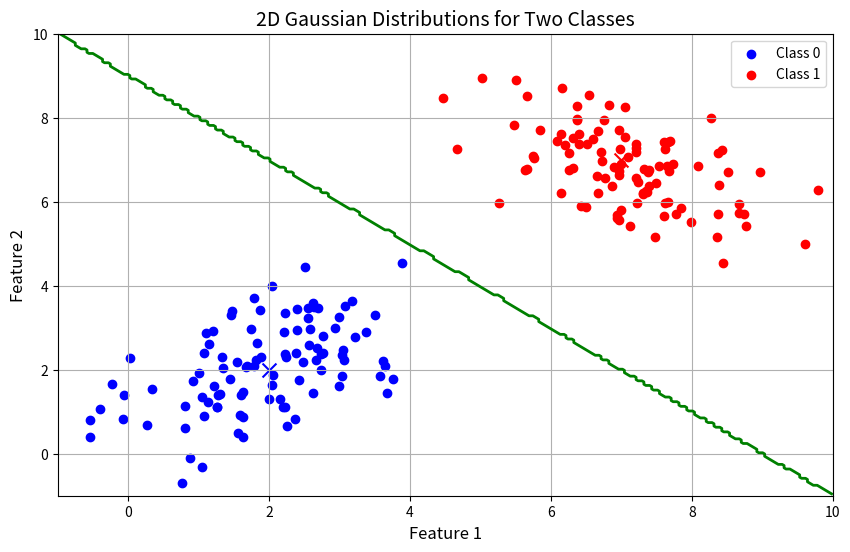

Source code (Python):
import numpy as np
import matplotlib.pyplot as plt
from scipy.stats import multivariate_normal

# 2개의 클래스 데이터 생성 (각 클래스는 2D 가우시안 분포를 따릅니다)
np.random.seed(0)

# 클래스 0: 평균 [2, 2], 공분산 행렬 [[1, 0.5], [0.5, 1]]
mu_0 = np.array([2, 2])
cov_0 = np.array([[1, 0.5], [0.5, 1]])
class_0 = np.random.multivariate_normal(mu_0, cov_0, 100)

# 클래스 1: 평균 [7, 7], 공분산 행렬 [[1, -0.5], [-0.5, 1]]
mu_1 = np.array([7, 7])
cov_1 = np.array([[1, -0.5], [-0.5, 1]])
class_1 = np.random.multivariate_normal(mu_1, cov_1, 100)

# 데이터 시각화
plt.figure(figsize=(10, 6))
plt.scatter(class_0[:, 0], class_0[:, 1], color='blue', label='Class 0')
plt.scatter(class_1[:, 0], class_1[:, 1], color='red', label='Class 1')

# 평균 점 시각화
plt.scatter(mu_0[0], mu_0[1], color='blue', marker='x', s=100)
plt.scatter(mu_1[0], mu_1[1], color='red', marker='x', s=100)

plt.title("2D Gaussian Distributions for Two Classes", fontsize=14)
plt.xlabel("Feature 1", fontsize=12)
plt.ylabel("Feature 2", fontsize=12)
plt.legend(fontsize=10)
plt.grid(True)

# GDA를 이용해 클래스별 결정 경계 시각화
# 공통 공분산 행렬 계산 (GDA에서는 두 클래스의 공분산이 동일하다고 가정)
cov_common = (cov_0 + cov_1) / 2

# 두 클래스의 평균 벡터
mu_0 = np.array([2, 2])
mu_1 = np.array([7, 7])

# 가우시안 분포를 따르는 확률 밀도 함수 계산
x, y = np.meshgrid(np.linspace(-1, 10, 200), np.linspace(-1, 10, 200))
pos = np.dstack((x, y))

# 클래스 0과 클래스 1에 대한 가우시안 분포 확률 밀도 계산
rv_0 = multivariate_normal(mu_0, cov_common)
rv_1 = multivariate_normal(mu_1, cov_common)

# 확률 밀도 함수 값을 계산
z_0 = rv_0.pdf(pos)
z_1 = rv_1.pdf(pos)

# 결정 경계 그리기
decision_boundary = np.argmax([z_0, z_1], axis=0)

# 결정 경계 시각화
plt.contour(x, y, decision_boundary, levels=[0.5], colors='green', linewidths=2)

plt.show()
